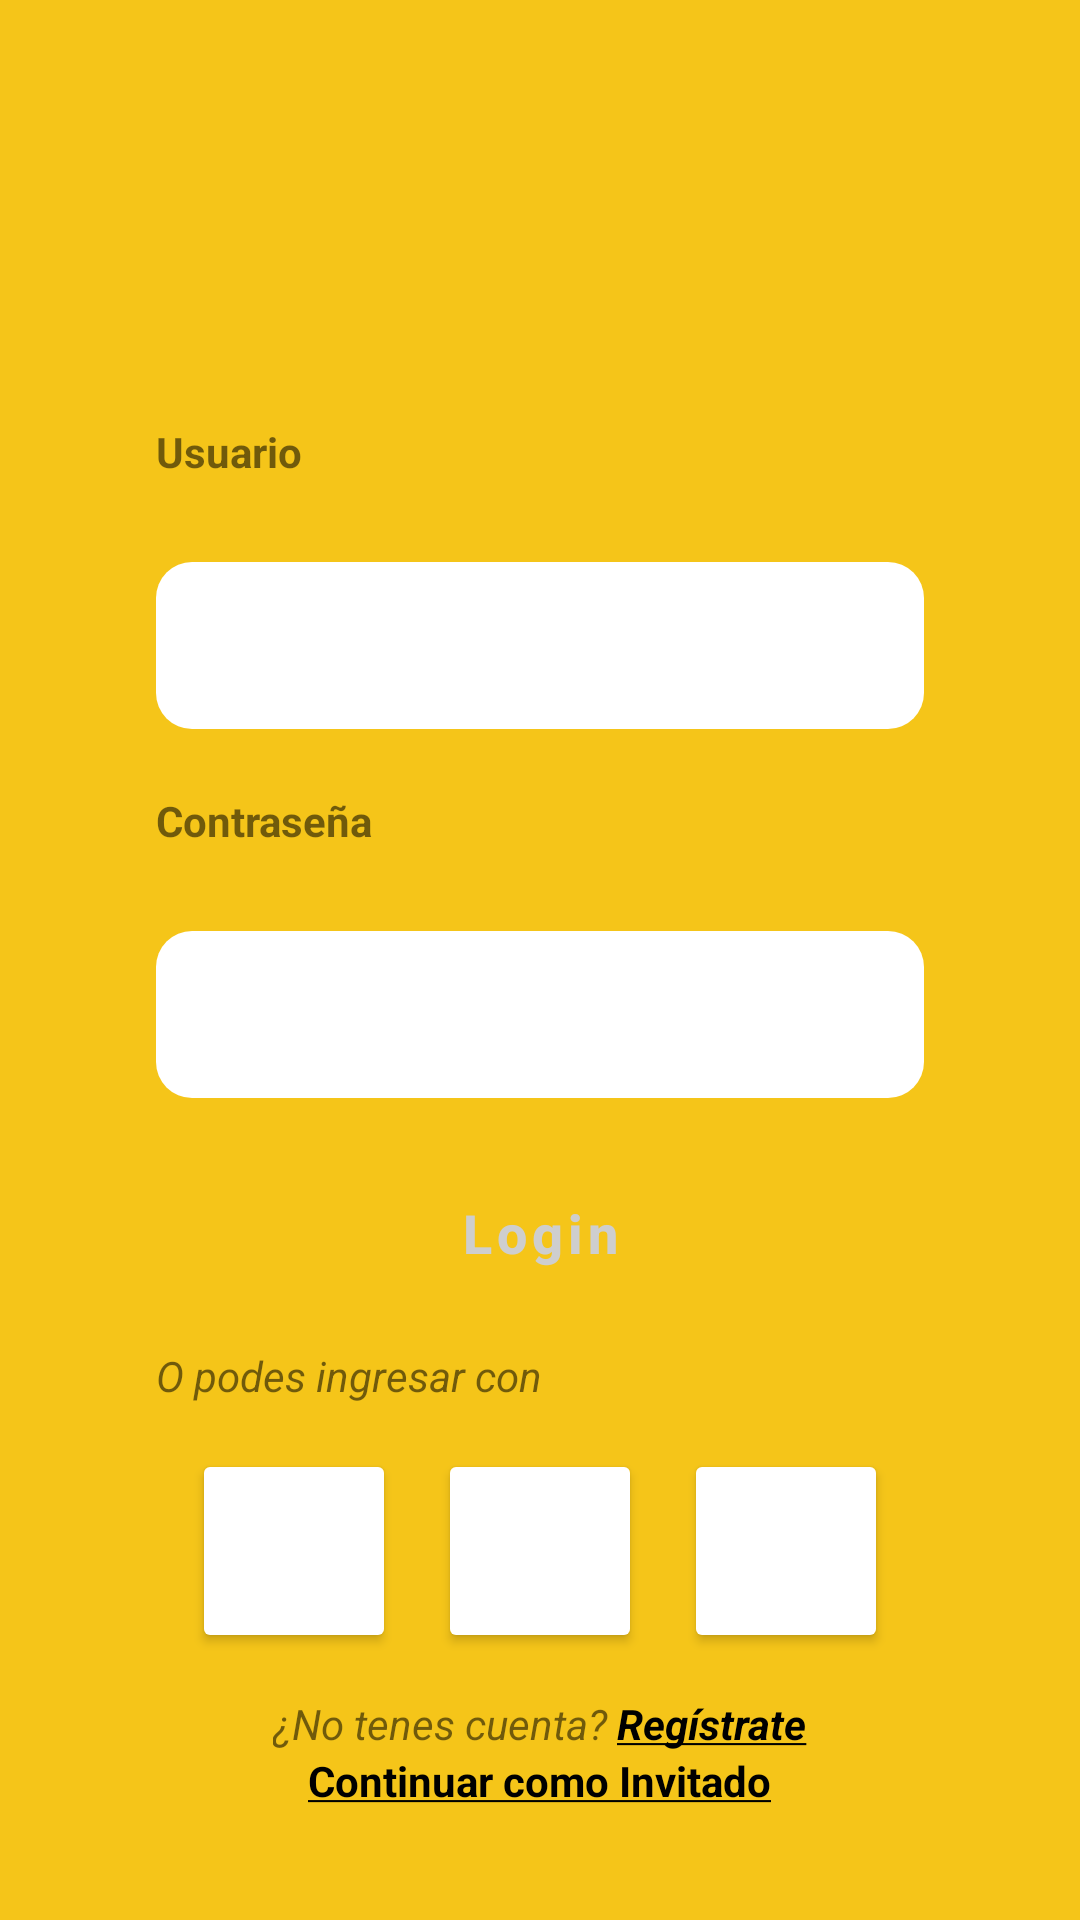

This screen was rendered from an Android layout file. Write that file and the resources it references.
<!-- AndroidManifest.xml: application theme Theme.IMDbApp -->
<!-- res/layout/fragment_login.xml -->
<?xml version="1.0" encoding="utf-8"?>
<LinearLayout xmlns:android="http://schemas.android.com/apk/res/android"
    xmlns:app="http://schemas.android.com/apk/res-auto"
    xmlns:tools="http://schemas.android.com/tools"
    android:layout_width="match_parent"
    android:layout_height="match_parent"
    android:background="@color/yellow_brand"
    android:gravity="center"
    android:orientation="vertical"
    tools:context=".uilayer.uielements.access.LoginFragment">

    <ImageView
        android:layout_width="match_parent"
        android:layout_height="@dimen/multiplier_52dp"
        android:layout_gravity="center"
        android:contentDescription="@string/imdb_logo_description"
        android:src="@drawable/ic_imdb_logo_2016" />

    <LinearLayout
        android:layout_width="match_parent"
        android:layout_height="wrap_content"
        android:layout_marginStart="@dimen/multiplier_26dp"
        android:layout_marginEnd="@dimen/multiplier_26dp"
        android:orientation="vertical"

        >

        <TextView
            android:layout_width="match_parent"
            android:layout_height="wrap_content"
            android:layout_marginBottom="@dimen/multiplier_5dp"
            android:text="@string/user_field_label"
            android:textSize="@dimen/multiplier_7sp"
            android:textStyle="bold"

            />

        <com.google.android.material.textfield.TextInputLayout
            style="@style/RegistrationTextFields"
            android:layout_width="match_parent"
            android:layout_height="@dimen/multiplier_34dp"
            android:layout_marginBottom="@dimen/multiplier_7dp"
            app:boxStrokeWidth="0dp">

            <com.google.android.material.textfield.TextInputEditText
                android:id="@+id/userName"
                android:layout_width="match_parent"
                android:layout_height="wrap_content" />
        </com.google.android.material.textfield.TextInputLayout>

        <TextView
            android:layout_width="match_parent"
            android:layout_height="wrap_content"
            android:layout_marginBottom="@dimen/multiplier_5dp"
            android:text="@string/pass_field_label"
            android:textSize="@dimen/multiplier_7sp"
            android:textStyle="bold"

            />

        <com.google.android.material.textfield.TextInputLayout
            style="@style/RegistrationTextFields"
            android:layout_width="match_parent"
            android:layout_height="@dimen/multiplier_34dp"
            android:layout_marginBottom="@dimen/multiplier_7dp"
            app:boxStrokeWidth="0dp">

            <com.google.android.material.textfield.TextInputEditText
                android:id="@+id/userPass"
                android:layout_width="match_parent"
                android:layout_height="wrap_content" />
        </com.google.android.material.textfield.TextInputLayout>


        <Button
            android:id="@+id/login_button"
            style="@style/AccessButton"
            android:layout_width="match_parent"
            android:layout_height="48dp"
            android:layout_marginBottom="@dimen/multiplier_7dp"
            android:text="@string/login_button" />

        <TextView
            android:layout_width="wrap_content"
            android:layout_height="20sp"
            android:layout_marginBottom="@dimen/multiplier_7dp"
            android:text="@string/social_text"
            android:textSize="@dimen/multiplier_7sp"
            android:textStyle="italic" />

    </LinearLayout>

    <LinearLayout
        android:layout_width="wrap_content"
        android:layout_height="wrap_content"
        android:layout_marginBottom="@dimen/multiplier_7dp">

        <Button
            android:id="@+id/apple_button"
            style="@style/Widget.App.Button.OutlinedButton.IconOnly"
            android:layout_width="wrap_content"
            android:layout_height="wrap_content"
            app:icon="@drawable/ic_apple_icon3"
            app:shapeAppearance="@style/ShapeAppearanceOverlay.MyApp.Button.Rounded" />

        <Button
            android:id="@+id/facebook_button"
            style="@style/Widget.App.Button.OutlinedButton.IconOnly"
            android:layout_width="wrap_content"
            android:layout_height="wrap_content"
            android:layout_marginStart="@dimen/multiplier_7dp"
            android:layout_marginEnd="@dimen/multiplier_7dp"
            app:icon="@drawable/ic_facebook_icon"
            app:shapeAppearance="@style/ShapeAppearanceOverlay.MyApp.Button.Rounded" />

        <Button
            android:id="@+id/google_button"
            style="@style/Widget.App.Button.OutlinedButton.IconOnly"
            android:layout_width="wrap_content"
            android:layout_height="wrap_content"
            app:icon="@drawable/ic_google_icon"
            app:shapeAppearance="@style/ShapeAppearanceOverlay.MyApp.Button.Rounded" />
    </LinearLayout>

    <TextView
        android:id="@+id/registration_link"
        android:layout_width="wrap_content"
        android:layout_height="wrap_content"
        android:text="@string/registration_text"
        android:textSize="@dimen/multiplier_7sp"
        android:textStyle="italic" />

    <TextView
        android:id="@+id/guest_link"
        android:layout_width="wrap_content"
        android:layout_height="wrap_content"
        android:text="@string/login_guest"
        android:textSize="@dimen/multiplier_7sp"
        android:textStyle="bold" />

</LinearLayout>
<!-- resources referenced by this layout -->
<resources>
  <color name="yellow_brand">#f5c519</color>
  <dimen name="multiplier_26dp">52dp</dimen>
  <dimen name="multiplier_34dp">68dp</dimen>
  <dimen name="multiplier_52dp">104dp</dimen>
  <dimen name="multiplier_5dp">10dp</dimen>
  <dimen name="multiplier_7dp">14dp</dimen>
  <dimen name="multiplier_7sp">14sp</dimen>
  <string name="imdb_logo_description">Imdb logo</string>
  <string name="login_button">Login</string>
  <string name="login_guest"><a href="http://www.google.com">Continuar como Invitado</a></string>
  <string name="pass_field_label">Contraseña</string>
  <string name="registration_text">¿No tenes cuenta? <b><a href="http://www.google.com">Regístrate</a></b></string>
  <string name="social_text">O podes ingresar con</string>
  <string name="user_field_label">Usuario</string>
  <style name="AccessButton" parent="Widget.MaterialComponents.Button">
          <item name="android:textSize">@dimen/multiplier_9sp</item>
          <item name="android:textStyle">bold</item>
          <item name="android:textColor">@color/login_button_text</item>
          <item name="cornerRadius">@dimen/multiplier_6dp</item>
          <item name="backgroundTint">@color/button_login</item>
          <item name="android:textAllCaps">false</item>
      </style>
  <style name="RegistrationTextFields" parent="Widget.MaterialComponents.TextInputLayout.OutlinedBox">
          <item name="boxCornerRadiusBottomEnd">@dimen/multiplier_6dp</item>
          <item name="boxCornerRadiusTopEnd">@dimen/multiplier_6dp</item>
          <item name="boxCornerRadiusBottomStart">@dimen/multiplier_6dp</item>
          <item name="boxCornerRadiusTopStart">@dimen/multiplier_6dp</item>
          <item name="android:layout_marginTop">@dimen/multiplier_6dp</item>
          <item name="boxBackgroundColor">@color/white</item>
          <item name="android:textColorHint">#919191</item>
          <item name="boxStrokeColor">#ccc</item>
          <item name="boxStrokeWidth">2dp</item>
          <item name="hintTextColor">#919191</item>
      </style>
  <style name="ShapeAppearanceOverlay.MyApp.Button.Rounded" parent="">
          <item name="cornerFamily">rounded</item>
          <item name="cornerSize">50%</item>
      </style>
  <style name="Widget.App.Button.OutlinedButton.IconOnly" parent="">
          <item name="iconPadding">0dp</item>
          <item name="android:insetTop">0dp</item>
          <item name="android:insetBottom">0dp</item>
          <item name="android:paddingLeft">@dimen/multiplier_7dp</item>
          <item name="android:paddingRight">@dimen/multiplier_7dp</item>
          <item name="android:minWidth">@dimen/multiplier_34dp</item>
          <item name="android:minHeight">@dimen/multiplier_34dp</item>
          <item name="iconSize">@dimen/multiplier_20dp</item>
          <item name="backgroundTint">@color/white</item>
          <item name="iconTint">@null</item>
      </style>
  <style name="Theme.IMDbApp" parent="Theme.MaterialComponents.DayNight.NoActionBar">
          
          <item name="colorPrimary">@color/black</item>
          <item name="android:colorPrimaryDark">@color/yellow_darker</item>
          
          
          
          <item name="android:windowBackground">@color/white</item>
          <item name="colorAccent">@color/black</item>
          <item name="colorSecondary">@color/white</item>
      </style>
  <dimen name="multiplier_9sp">18sp</dimen>
  <color name="login_button_text">#cecece</color>
  <dimen name="multiplier_6dp">12dp</dimen>
  <color name="button_login">#9c9c9c</color>
  <color name="white">#FFFFFFFF</color>
  <dimen name="multiplier_20dp">40dp</dimen>
  <color name="black">#FF000000</color>
  <color name="yellow_darker">#f3c518</color>
</resources>
